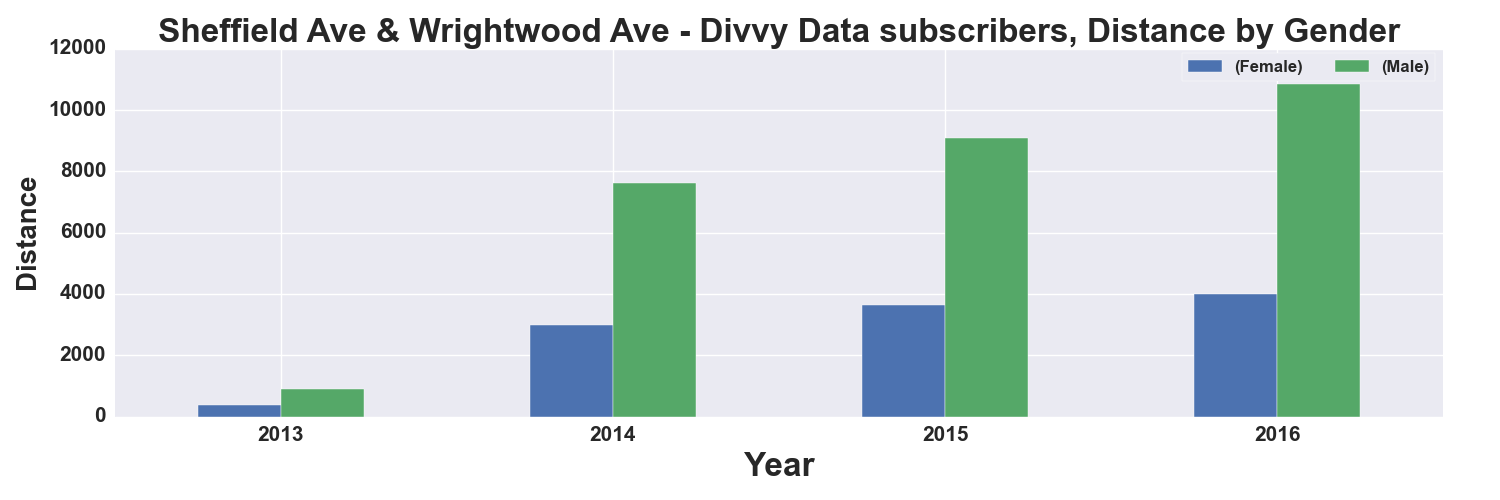

The file beside this chart, header and first rows:
, START TIME YEAR, DISTANCE_Miles, DISTANCE_Miles
GENDER, , Female, Male
0, 2013, 377.0, 885.0
1, 2014, 2990, 7620
2, 2015, 3645, 9074
3, 2016, 3984, 10855
